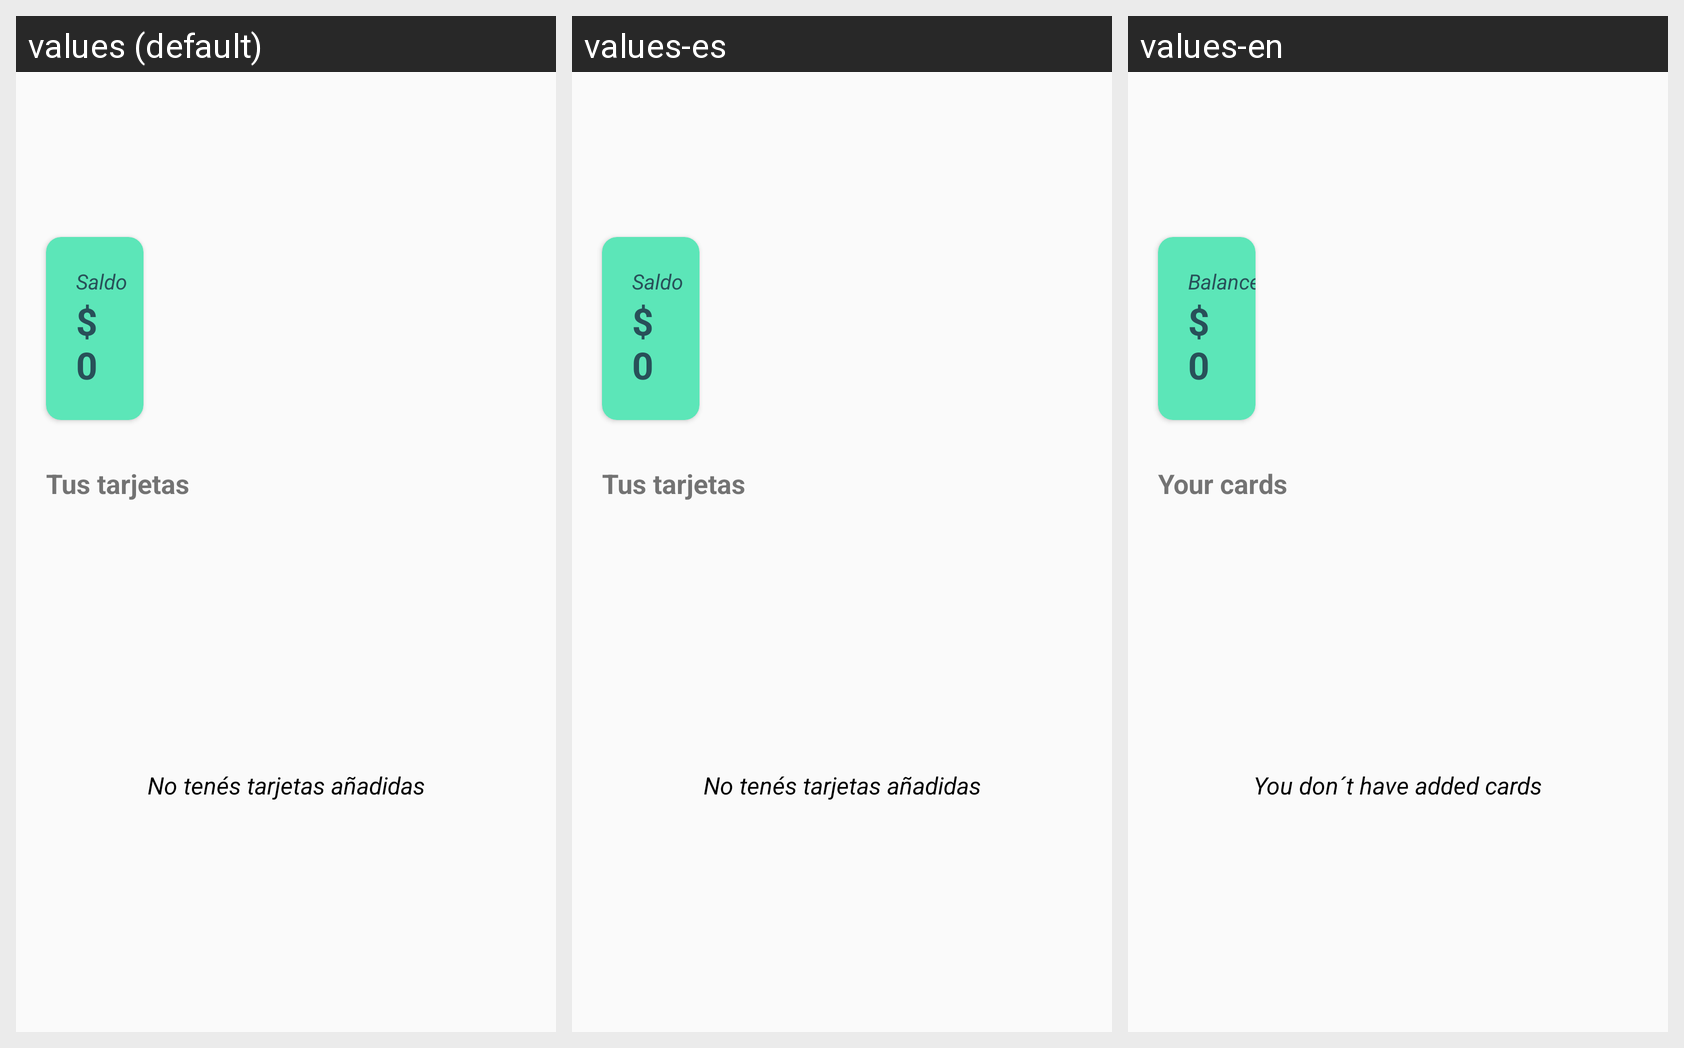

The same Android screen rendered under several of its app's locales, left to right. List the strings drawn on it with the default value and each locale's translation.
Android screen res/layout/fragment_home.xml rendered under 3 locales, left to right: values (default), values-es, values-en. Device: Nexus 5 (rendered at 1080×1920; each locale shown at half size, 540×960, under a caption strip naming it); theme Theme.AppSplash.
Strings drawn on this screen, with the default value and each locale's value (text and hints the layout hard-codes, and strings that could not be matched under every locale, appear in the picture but are not listed):

balance
  values: Saldo
  values-es: Saldo
  values-en: Balance

user_default_balance
  values: $0
  values-es: $0  [not translated; the default value is used]
  values-en: $0  [not translated; the default value is used]

your_cards
  values: Tus tarjetas
  values-es: Tus tarjetas
  values-en: Your cards

no_cards_added
  values: No tenés tarjetas añadidas
  values-es: No tenés tarjetas añadidas
  values-en: You don´t have added cards
